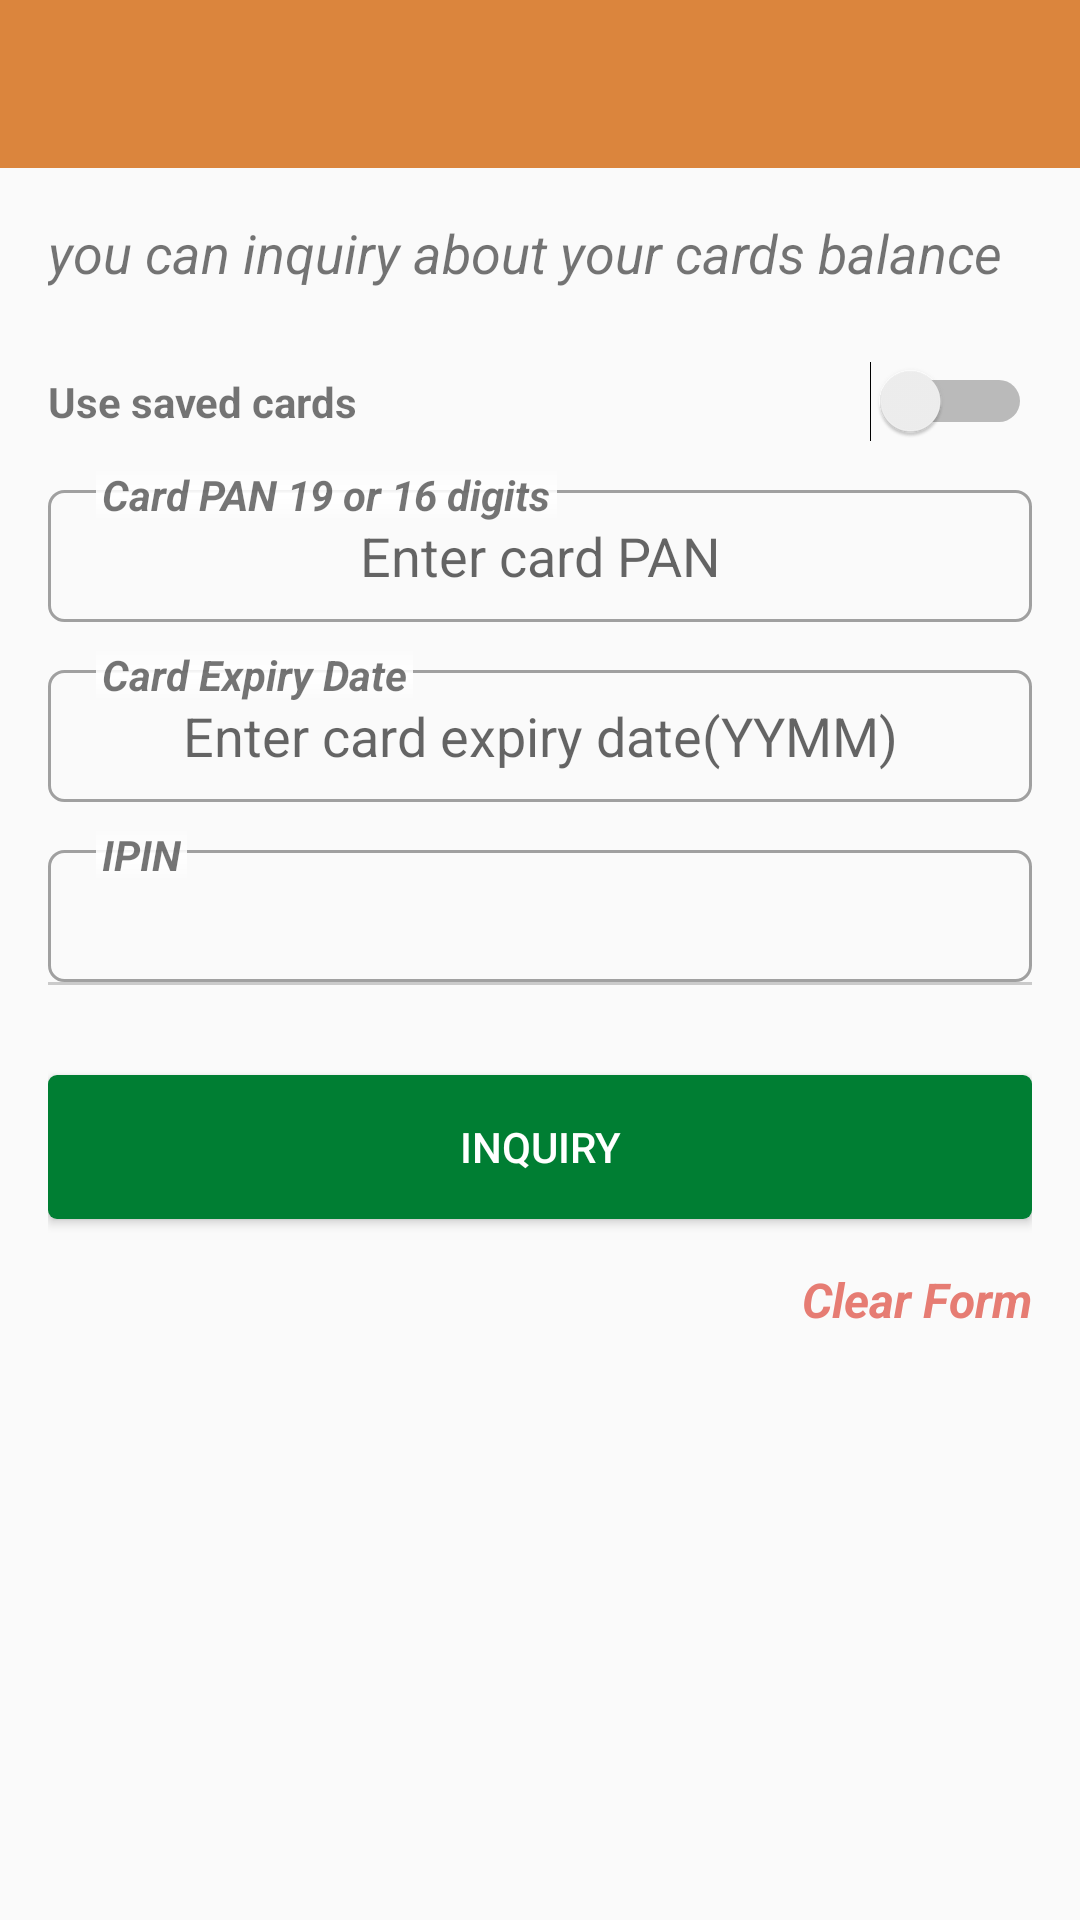

Produce the Android XML layout that renders to this screen, including the resource entries it uses.
<!-- AndroidManifest.xml: application theme AppTheme -->
<!-- res/layout/activity_balance_inquiry.xml -->
<?xml version="1.0" encoding="utf-8"?>

<LinearLayout xmlns:android="http://schemas.android.com/apk/res/android"
    xmlns:app="http://schemas.android.com/apk/res-auto"
    xmlns:tools="http://schemas.android.com/tools"
    android:layout_width="match_parent"
    android:layout_height="match_parent"
    tools:context="sd.rittal.app.activities.BalanceInquiryActivity">

    <LinearLayout
        android:layout_width="match_parent"
        android:layout_height="match_parent"
        android:orientation="vertical">

        <android.support.v7.widget.Toolbar
            android:id="@+id/toolbar"
            android:layout_width="match_parent"
            android:layout_height="?attr/actionBarSize"
            android:background="@color/colorPrimary"
            android:theme="@style/ThemeOverlay.AppCompat.Dark" />
        <LinearLayout
            android:elevation="4dp"
            android:orientation="vertical"
            android:layout_width="match_parent"
            android:layout_height="wrap_content"
            android:background="@drawable/shadow_shape">
            <TextView
                android:layout_marginTop="16dp"
                android:layout_marginStart="16dp"
                android:layout_marginEnd="16dp"
                android:layout_width="match_parent"
                android:layout_height="wrap_content"
                android:textStyle="italic"
                android:textSize="18sp"
                android:layout_marginBottom="8dp"
                android:text="@string/hint_balance_inquiry"
                />

            


        </LinearLayout>

        <ScrollView
            android:layout_width="match_parent"
            android:layout_height="match_parent">
            <LinearLayout
                android:layout_width="match_parent"
                android:layout_height="match_parent"
                android:orientation="vertical"
                android:padding="@dimen/activity_padding">

                <LinearLayout
                    android:orientation="horizontal"
                    android:layout_width="match_parent"
                    android:layout_height="wrap_content">
                    <TextView
                        android:layout_weight="1"
                        android:text="@string/use_one_of_saved_cards"
                        android:textStyle="bold"
                        android:id="@+id/tv_use_saved_card"
                        android:layout_width="match_parent"
                        android:layout_height="wrap_content" />
                    <Switch
                        android:layout_weight="0"
                        android:id="@+id/switch_use_saved_card"
                        android:layout_width="wrap_content"
                        android:layout_height="wrap_content" />
                </LinearLayout>

                <android.support.v4.view.ViewPager
                    android:visibility="gone"
                    android:id="@+id/myviewpager"
                    android:layout_width="match_parent"
                    android:layout_height="160dp"
                    android:layout_gravity="center" />
                <Spinner
                    android:id="@+id/sp_cards"
                    android:visibility="gone"
                    android:layout_width="match_parent"
                    android:layout_height="wrap_content"></Spinner>


                <LinearLayout
                    android:layout_width="match_parent"
                    android:layout_height="wrap_content"
                    android:orientation="vertical">

                    <LinearLayout
                        android:id="@+id/layout_card_data"
                        android:orientation="vertical"
                        android:layout_width="match_parent"
                        android:layout_height="wrap_content">
                        <RelativeLayout
                            android:layout_width="match_parent"
                            android:layout_height="60dp">

                            <EditText
                                android:id="@+id/et_card_pan"
                                android:layout_width="match_parent"
                                android:layout_height="match_parent"
                                android:maxLength="19"
                                android:inputType="number"
                                android:lines="1"
                                android:gravity="center"
                                android:layout_marginTop="@dimen/margin_edit_text"
                                android:paddingStart="@dimen/padding_edit_text_left_right"
                                android:paddingEnd="@dimen/padding_edit_text_left_right"
                                android:background="@drawable/border_edit_text"
                                android:hint="@string/enter_card_pan"
                                />
                            <TextView
                                android:layout_width="wrap_content"
                                android:layout_height="wrap_content"
                                android:layout_marginStart="@dimen/padding_text_view_left_right"
                                android:layout_marginEnd="@dimen/padding_text_view_left_right"
                                android:layout_marginTop="@dimen/margin_text_view"
                                android:background="@drawable/label_shape"
                                android:paddingLeft="2dp"
                                android:paddingRight="2dp"
                                android:text="@string/card_pan"
                                android:textStyle="bold|italic"/>
                        </RelativeLayout>
                        <RelativeLayout
                            android:layout_width="match_parent"
                            android:layout_height="60dp">

                            <EditText
                                android:id="@+id/et_card_expiry_date"
                                android:layout_width="match_parent"
                                android:layout_height="match_parent"
                                android:inputType="number"
                                android:focusable="false"
                                android:focusableInTouchMode="false"
                                android:gravity="center"
                                android:maxLength="4"
                                android:lines="1"
                                android:layout_marginTop="@dimen/margin_edit_text"
                                android:paddingStart="@dimen/padding_edit_text_left_right"
                                android:paddingEnd="@dimen/padding_edit_text_left_right"
                                android:background="@drawable/border_edit_text"
                                android:hint="@string/enter_card_expiry_date"
                                />
                            <TextView
                                android:layout_width="wrap_content"
                                android:layout_height="wrap_content"
                                android:layout_marginStart="@dimen/padding_text_view_left_right"
                                android:layout_marginEnd="@dimen/padding_text_view_left_right"
                                android:layout_marginTop="@dimen/margin_text_view"
                                android:background="@drawable/label_shape"
                                android:paddingLeft="2dp"
                                android:paddingRight="2dp"
                                android:text="@string/card_expiry_date"
                                android:textStyle="bold|italic"/>
                        </RelativeLayout>
                    </LinearLayout>
                    <LinearLayout
                        android:id="@+id/layout_card_secret"
                        android:orientation="vertical"
                        android:layout_width="match_parent"
                        android:layout_height="wrap_content">
                        <RelativeLayout
                            android:layout_width="match_parent"
                            android:layout_height="60dp">

                            <EditText
                                android:id="@+id/et_card_pin"
                                android:layout_width="match_parent"
                                android:layout_height="match_parent"
                                android:inputType="numberPassword"
                                android:gravity="center"
                                android:lines="1"
                                android:maxLength="4"
                                android:layout_marginTop="@dimen/margin_edit_text"
                                android:paddingStart="@dimen/padding_edit_text_left_right"
                                android:paddingEnd="@dimen/padding_edit_text_left_right"
                                android:background="@drawable/border_edit_text"
                                />
                            <TextView
                                android:layout_width="wrap_content"
                                android:layout_height="wrap_content"
                                android:layout_marginStart="@dimen/padding_text_view_left_right"
                                android:layout_marginEnd="@dimen/padding_text_view_left_right"
                                android:layout_marginTop="@dimen/margin_text_view"
                                android:background="@drawable/label_shape"
                                android:paddingLeft="2dp"
                                android:paddingRight="2dp"
                                android:text="@string/card_pin"
                                android:textStyle="bold|italic"/>
                        </RelativeLayout>
                    </LinearLayout>



                    <View
                        android:layout_width="match_parent"
                        android:layout_height="1dp"
                        android:background="#CACACA"></View>
                    <Button
                        android:id="@+id/btn_inquiry"
                        android:layout_marginTop="30dp"
                        android:layout_width="match_parent"
                        android:layout_height="wrap_content"
                        android:text="@string/inquiry"
                        android:textColor="@color/white"
                        android:background="@drawable/ripple_effect"/>
                    <LinearLayout
                        android:paddingTop="@dimen/activity_padding"
                        android:layout_width="match_parent"
                        android:layout_height="wrap_content"
                        android:gravity="end"
                        >
                        <TextView
                            android:onClick="clearForm"
                            android:layout_width="wrap_content"
                            android:layout_height="wrap_content"
                            android:text="@string/clear_form"
                            android:textColor="@color/flamingo"
                            android:textSize="16sp"
                            android:textStyle="bold|italic"/>

                    </LinearLayout>

                </LinearLayout>

            </LinearLayout>
        </ScrollView>


    </LinearLayout>

</LinearLayout>
<!-- resources referenced by this layout -->
<resources>
  <color name="colorPrimary">#db853d</color>
  <color name="flamingo">#e67c73</color>
  <color name="white">#FFFFFF</color>
  <dimen name="activity_padding">16dp</dimen>
  <dimen name="margin_edit_text">16dp</dimen>
  <dimen name="margin_text_view">8dp</dimen>
  <dimen name="padding_edit_text_left_right">16dp</dimen>
  <dimen name="padding_text_view_left_right">16dp</dimen>
  <!-- drawable border_edit_text (drawable) -->
  <?xml version="1.0" encoding="UTF-8"?>
  
  <shape xmlns:android="http://schemas.android.com/apk/res/android">
      <stroke
          android:width="1dp"
          android:color="#A0A0A0" />
      <corners android:radius="5dp"/>
  </shape>
  <!-- drawable label_shape (drawable) -->
  <?xml version="1.0" encoding="utf-8"?>
  
  <shape xmlns:android="http://schemas.android.com/apk/res/android"
      android:shape="rectangle" >
  
      <gradient android:startColor="#00FFFFFF"
          android:centerColor="#FFFFFF"
          android:endColor="#00FFFFFF"
          android:angle="90"/>
  
  
  
  
  
  </shape>
  <!-- drawable ripple_effect (drawable) -->
  <?xml version="1.0" encoding="utf-8"?>
  
  <selector xmlns:android="http://schemas.android.com/apk/res/android">
  
      <item android:state_pressed="true">
          <shape android:shape="rectangle">
              <corners android:radius="3dp" />
              <solid android:color="@color/success_primary" />
          </shape>
      </item>
      <item android:state_focused="true">
          <shape android:shape="rectangle">
              <corners android:radius="3dp" />
              <solid android:color="@color/success_dark" />
          </shape>
      </item>
      <item>
          <shape android:shape="rectangle">
              <corners android:radius="3dp" />
              <solid android:color="@color/success_dark" />
          </shape>
      </item>
  
  </selector>
  <string name="card_expiry_date">Card Expiry Date</string>
  <string name="card_pan">Card PAN 19 or 16 digits</string>
  <string name="card_pin">IPIN</string>
  <string name="clear_form">Clear Form</string>
  <string name="enter_card_expiry_date">Enter card expiry date(YYMM)</string>
  <string name="enter_card_pan">Enter card PAN</string>
  <string name="hint_balance_inquiry">you can inquiry about your cards balance</string>
  <string name="inquiry">Inquiry</string>
  <string name="use_one_of_saved_cards">Use saved cards</string>
  <style name="AppTheme" parent="Theme.AppCompat.Light.NoActionBar">
          
          <item name="colorPrimary">@color/colorPrimary</item>
          <item name="colorPrimaryDark">@color/colorPrimaryDark</item>
          <item name="colorAccent">@color/colorAccent</item>
      </style>
  <color name="success_primary">#00C851</color>
  <color name="success_dark">#007E33</color>
  <color name="colorPrimaryDark">#d47221</color>
  <color name="colorAccent">#00C851</color>
</resources>
